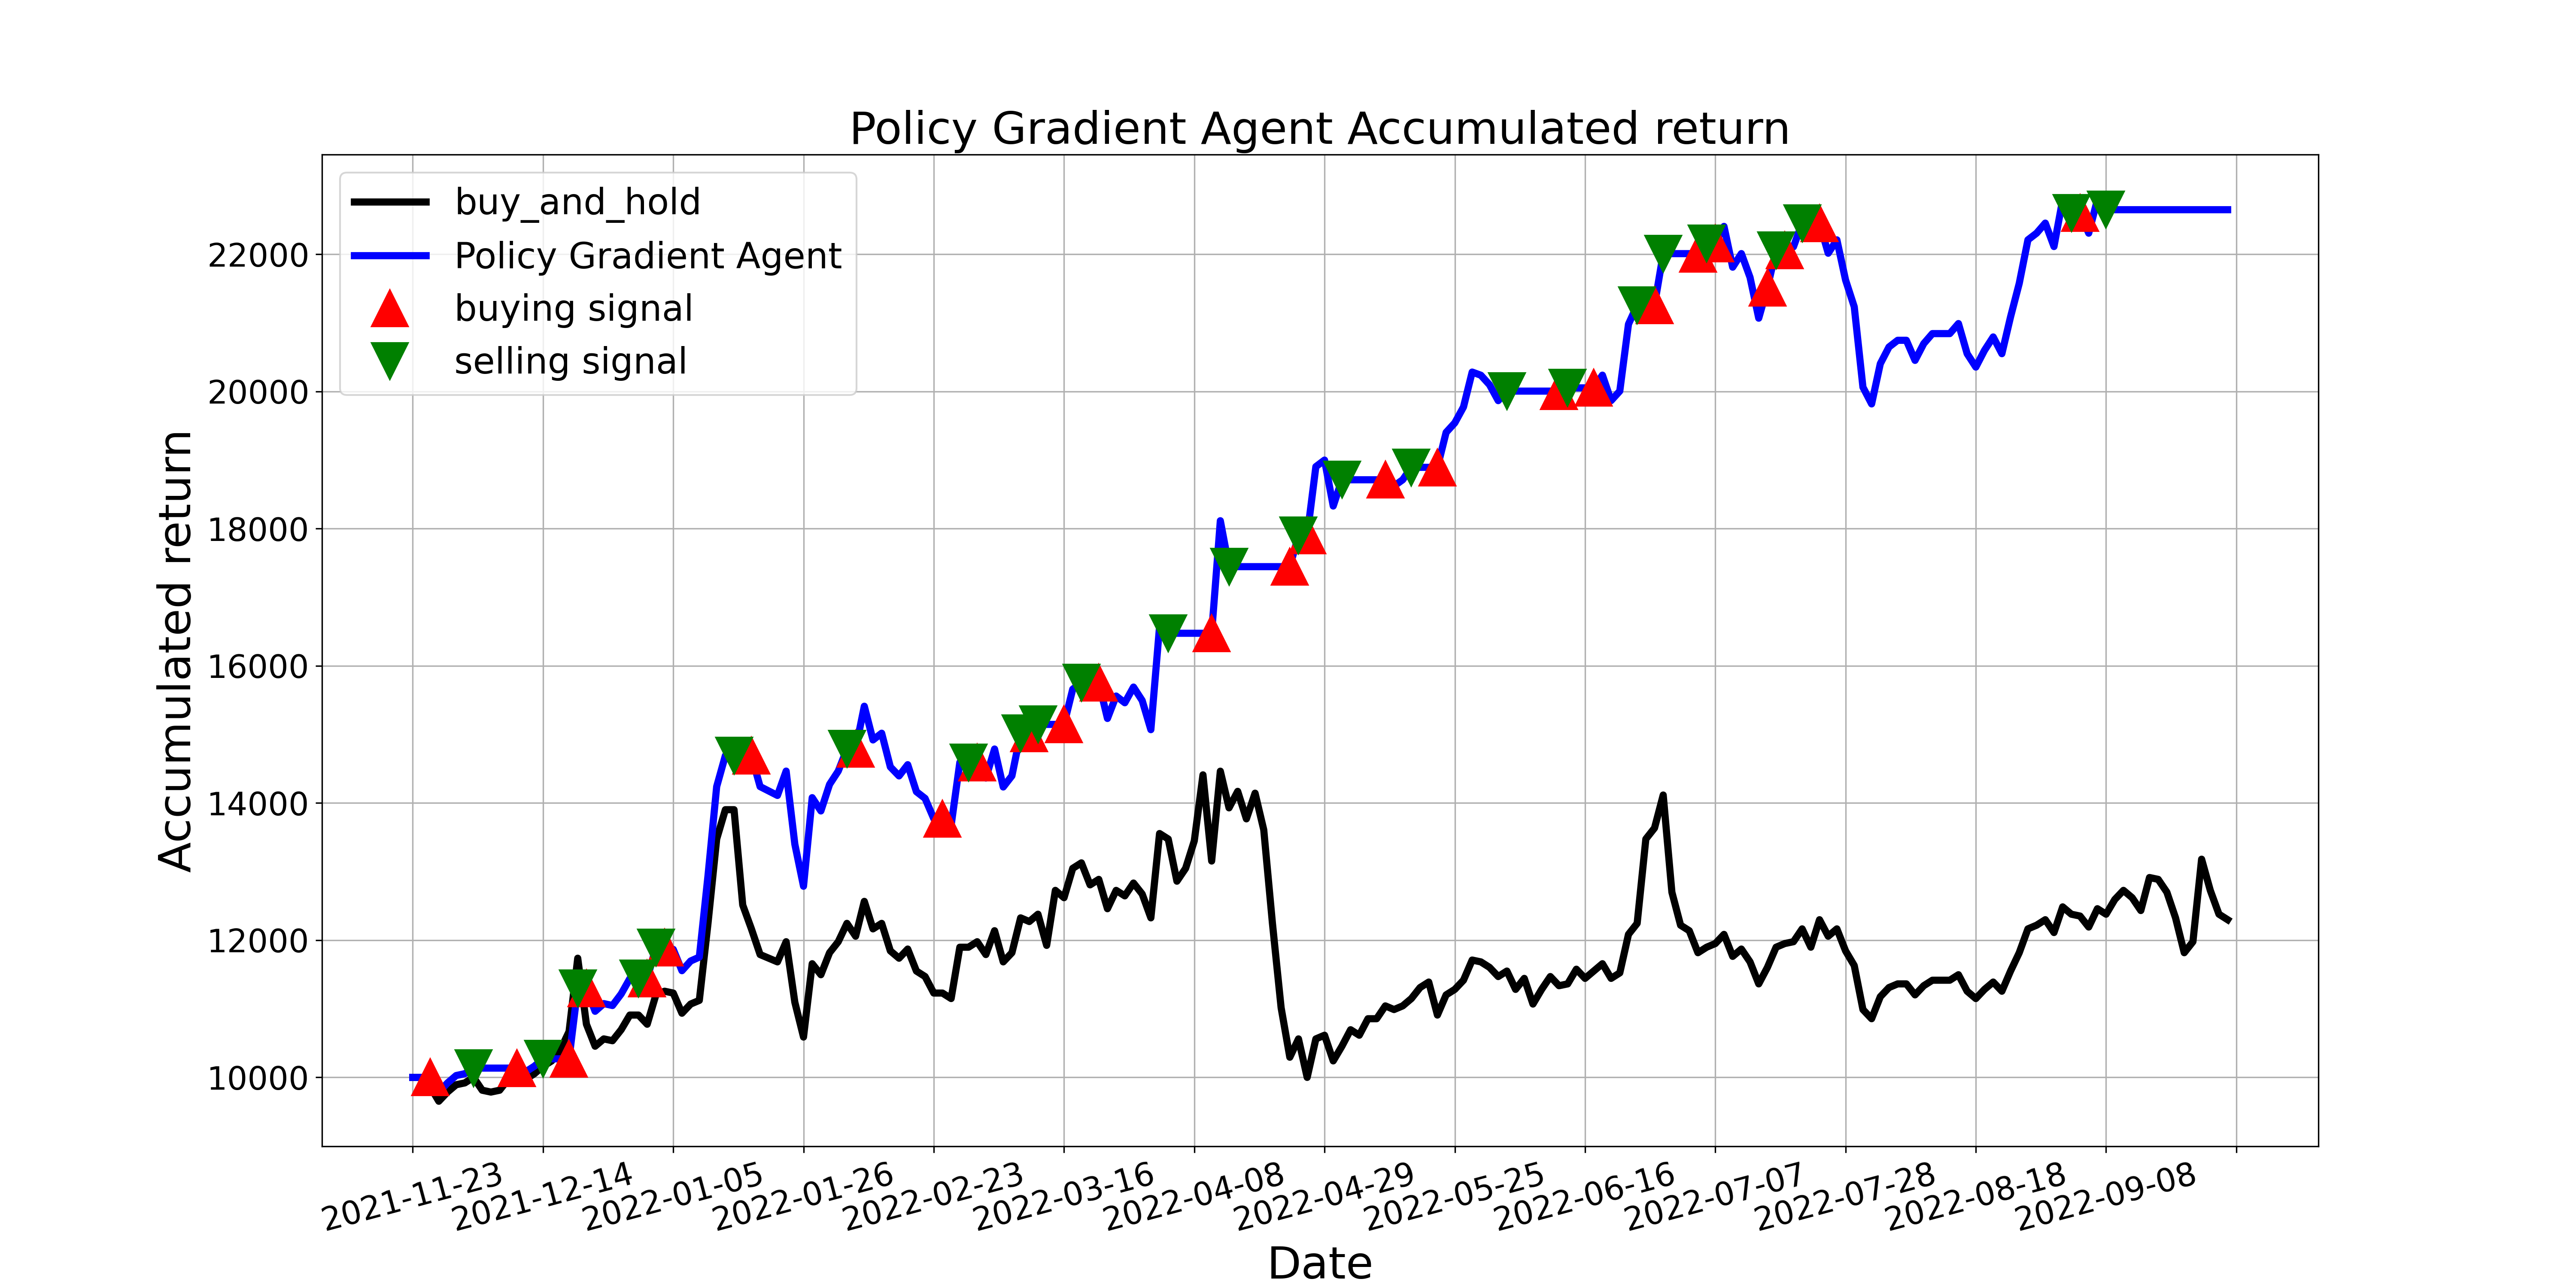

The file beside this chart, header and first rows:
, tradeDate, B&H, action, operation, return
0, 2021-11-23, 10000, 0, 0, 10000
1, 2021-11-24, 10000, 0, 0, 10000
2, 2021-11-25, 9866, 1, 1, 10000
3, 2021-11-26, 9653, 0, 0, 9783
4, 2021-11-29, 9786, 2, 0, 9919
5, 2021-11-30, 9893, 1, 0, 10027
6, 2021-12-01, 9920, 1, 0, 10054
7, 2021-12-02, 10000, 2, 2, 10136
8, 2021-12-03, 9813, 0, 0, 10136
9, 2021-12-06, 9786, 2, 0, 10136
10, 2021-12-07, 9813, 0, 0, 10136
11, 2021-12-08, 9973, 0, 0, 10136
12, 2021-12-09, 10027, 1, 1, 10136
13, 2021-12-10, 9973, 2, 0, 10081
14, 2021-12-13, 10053, 0, 0, 10163
15, 2021-12-14, 10160, 2, 2, 10271
16, 2021-12-15, 10241, 0, 0, 10271
17, 2021-12-16, 10401, 2, 0, 10271
18, 2021-12-17, 10668, 1, 1, 10271
19, 2021-12-20, 11737, 2, 2, 11300
20, 2021-12-21, 10775, 1, 1, 11300
21, 2021-12-22, 10454, 2, 0, 10964
22, 2021-12-23, 10561, 2, 0, 11076
23, 2021-12-24, 10535, 0, 0, 11048
24, 2021-12-27, 10695, 2, 0, 11216
25, 2021-12-28, 10909, 0, 0, 11440
26, 2021-12-29, 10909, 2, 2, 11440
27, 2021-12-30, 10775, 1, 1, 11440
28, 2021-12-31, 11203, 2, 2, 11894
29, 2022-01-04, 11256, 1, 1, 11894
30, 2022-01-05, 11230, 2, 0, 11866
31, 2022-01-06, 10936, 0, 0, 11555
32, 2022-01-07, 11069, 2, 0, 11697
33, 2022-01-10, 11123, 1, 0, 11753
34, 2022-01-11, 12245, 0, 0, 12940
35, 2022-01-12, 13475, 1, 0, 14239
36, 2022-01-13, 13903, 0, 0, 14691
37, 2022-01-14, 13903, 2, 2, 14691
38, 2022-01-17, 12513, 0, 0, 14691
39, 2022-01-18, 12165, 1, 1, 14691
40, 2022-01-19, 11791, 2, 0, 14239
41, 2022-01-20, 11737, 1, 0, 14175
42, 2022-01-21, 11684, 2, 0, 14110
43, 2022-01-24, 11978, 1, 0, 14465
44, 2022-01-25, 11096, 0, 0, 13400
45, 2022-01-26, 10588, 1, 0, 12787
46, 2022-01-27, 11657, 2, 0, 14078
47, 2022-01-28, 11497, 1, 0, 13884
48, 2022-02-07, 11818, 2, 0, 14272
49, 2022-02-08, 11978, 0, 0, 14465
50, 2022-02-09, 12245, 2, 2, 14788
51, 2022-02-10, 12058, 1, 1, 14788
52, 2022-02-11, 12566, 0, 0, 15411
53, 2022-02-14, 12165, 1, 0, 14919
54, 2022-02-15, 12245, 0, 0, 15018
55, 2022-02-16, 11844, 1, 0, 14526
56, 2022-02-17, 11737, 0, 0, 14395
57, 2022-02-18, 11871, 1, 0, 14559
58, 2022-02-21, 11550, 0, 0, 14165
59, 2022-02-22, 11470, 2, 0, 14067
... 150 more rows
